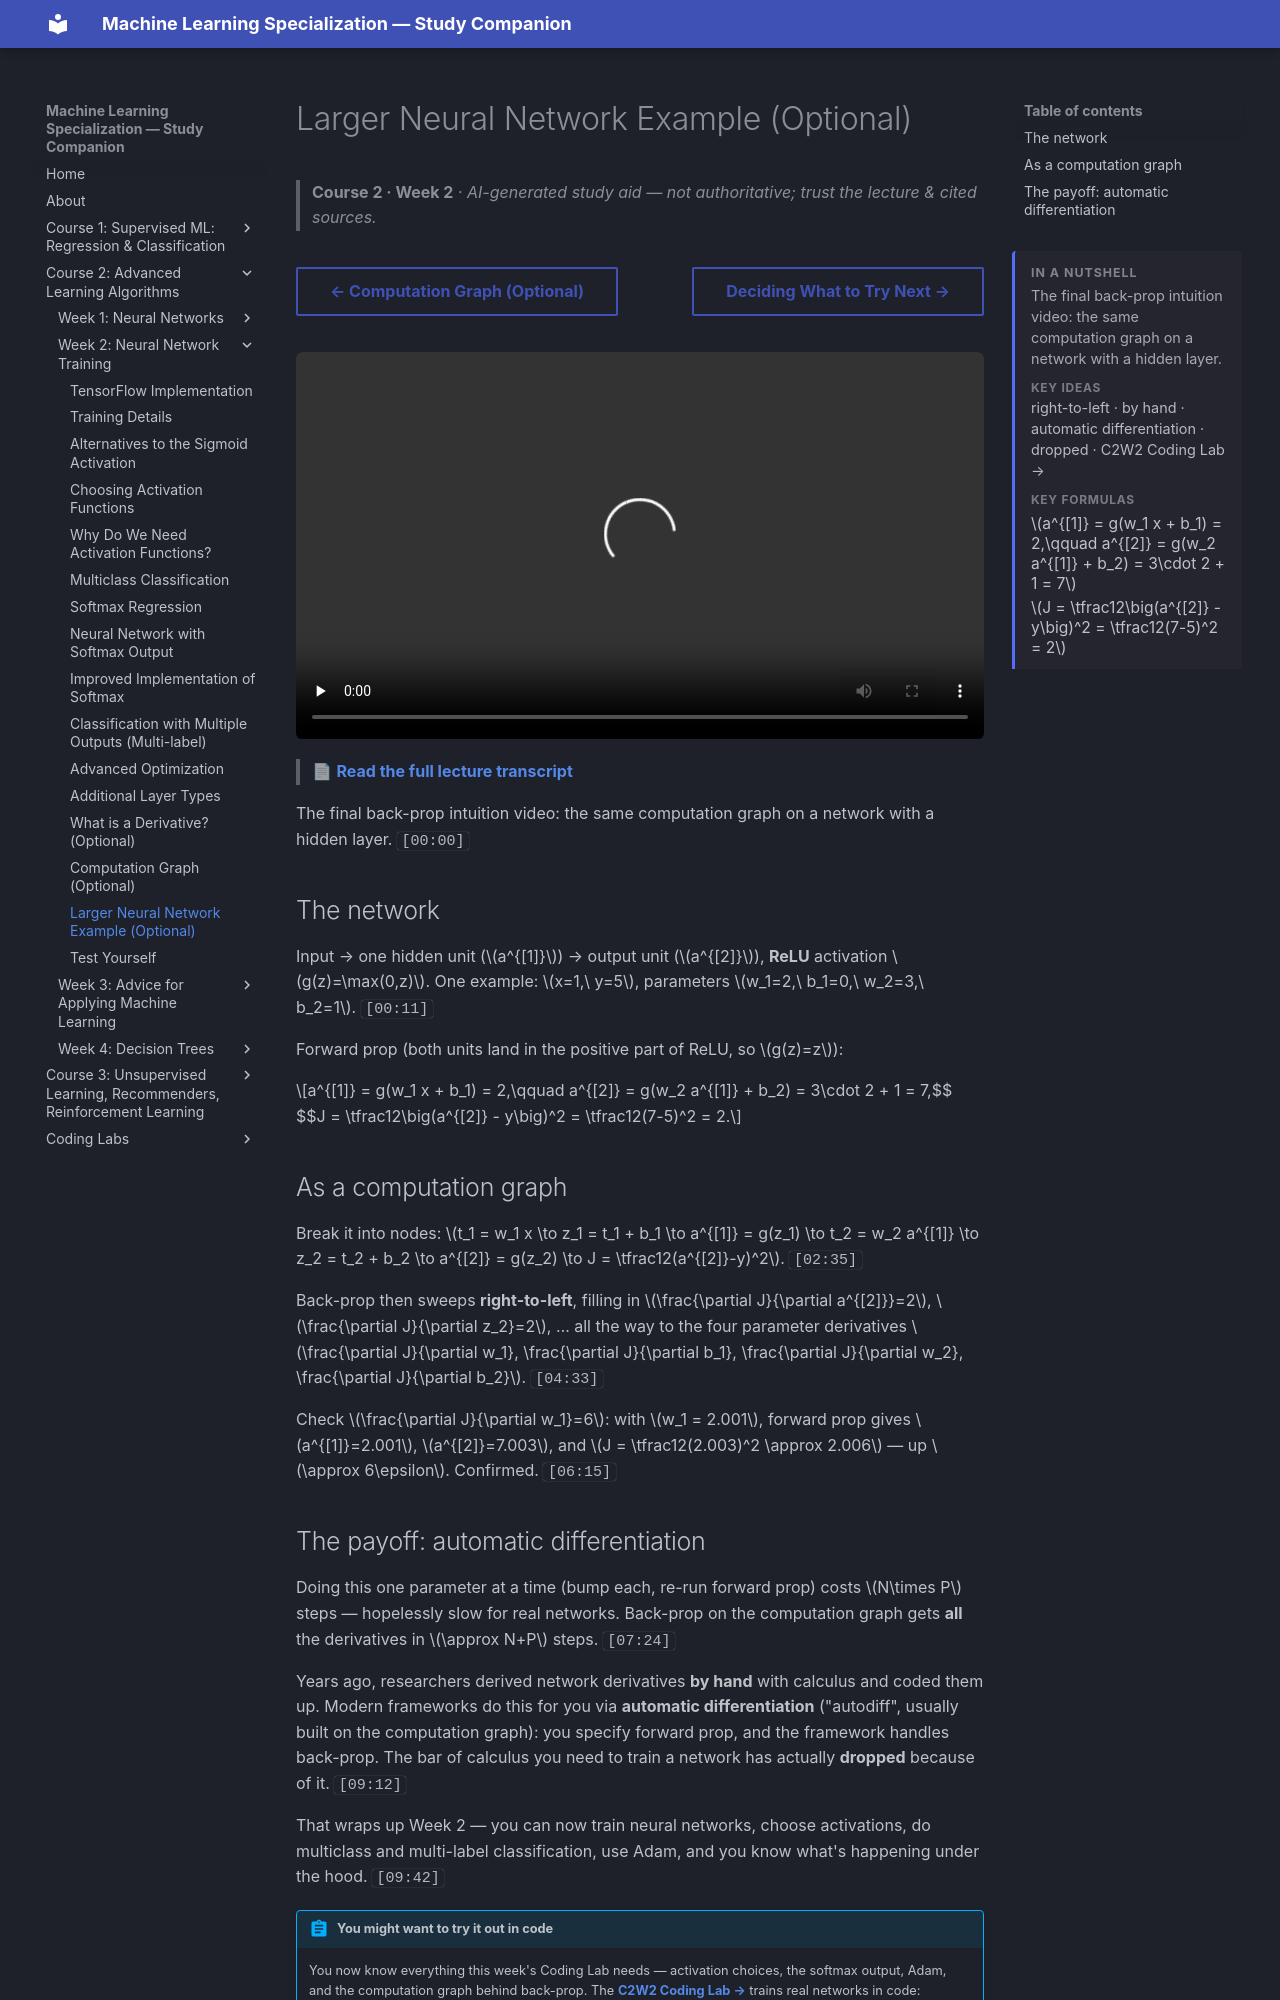

repository: pcpuwu/ml-spec-wiki · page: course-2/week-2/larger-neural-network-example/index.html · generator: mkdocs

---
summary: '<p>The final back-prop intuition video: the same computation graph on a network with a hidden layer.</p><span class="toc-summary__sub">Key ideas</span><p class="toc-summary__chips">right-to-left · by hand · automatic differentiation · dropped</p><span class="toc-summary__sub">Key formulas</span><div class="toc-summary__math"><span class="arithmatex">\(a^{[1]} = g(w_1 x + b_1) = 2,\qquad a^{[2]} = g(w_2 a^{[1]} + b_2) = 3\cdot 2 + 1 = 7\)</span><span class="arithmatex">\(J = \tfrac12\big(a^{[2]} - y\big)^2 = \tfrac12(7-5)^2 = 2\)</span></div>'
---
# Larger Neural Network Example (Optional)

> **Course 2 · Week 2** · _AI-generated study aid — not authoritative; trust the lecture & cited sources._

<div class="ep-nav" markdown>

[← Computation Graph (Optional)](../../course-2/week-2/computation-graph.md){ .md-button }

[Deciding What to Try Next →](../../course-2/week-3/deciding-what-to-try-next.md){ .md-button }

</div>

<div class="video-wrap"><video controls preload="none" playsinline src="https://dyckms5inbsqq.cloudfront.net/dlai/advanced-learning-algorithms/W2/L15-C2W2L5S03-larger-neural-network-/lc-advanced-learning-algorithms-W2-L15-C2W2L5S03-larger-neural-network--master_360p.mp4?v=1752484665">Your browser can't play this video — <a href="https://dyckms5inbsqq.cloudfront.net/dlai/advanced-learning-algorithms/W2/L15-C2W2L5S03-larger-neural-network-/lc-advanced-learning-algorithms-W2-L15-C2W2L5S03-larger-neural-network--master_360p.mp4?v=1752484665">download the lecture</a>.</video></div>

> 📄 **[Read the full lecture transcript](larger-neural-network-example-transcript.md)**

The final back-prop intuition video: the same computation graph on a network with a hidden
layer. `[00:00]`

## The network

Input → one hidden unit ($a^{[1]}$) → output unit ($a^{[2]}$), **ReLU** activation
$g(z)=\max(0,z)$. One example: $x=1,\ y=5$, parameters $w_1=2,\ b_1=0,\ w_2=3,\ b_2=1$. `[00:11]`

Forward prop (both units land in the positive part of ReLU, so $g(z)=z$):

$$a^{[1]} = g(w_1 x + b_1) = 2,\qquad
a^{[2]} = g(w_2 a^{[1]} + b_2) = 3\cdot 2 + 1 = 7,$$
$$J = \tfrac12\big(a^{[2]} - y\big)^2 = \tfrac12(7-5)^2 = 2.$$

## As a computation graph

Break it into nodes: $t_1 = w_1 x \to z_1 = t_1 + b_1 \to a^{[1]} = g(z_1) \to
t_2 = w_2 a^{[1]} \to z_2 = t_2 + b_2 \to a^{[2]} = g(z_2) \to J = \tfrac12(a^{[2]}-y)^2$. `[02:35]`

Back-prop then sweeps **right-to-left**, filling in $\frac{\partial J}{\partial a^{[2]}}=2$,
$\frac{\partial J}{\partial z_2}=2$, … all the way to the four parameter derivatives
$\frac{\partial J}{\partial w_1}, \frac{\partial J}{\partial b_1},
\frac{\partial J}{\partial w_2}, \frac{\partial J}{\partial b_2}$. `[04:33]`

Check $\frac{\partial J}{\partial w_1}=6$: with $w_1 = 2.001$, forward prop gives $a^{[1]}=2.001$,
$a^{[2]}=7.003$, and $J = \tfrac12(2.003)^2 \approx 2.006$ — up $\approx 6\epsilon$. Confirmed. `[06:15]`
